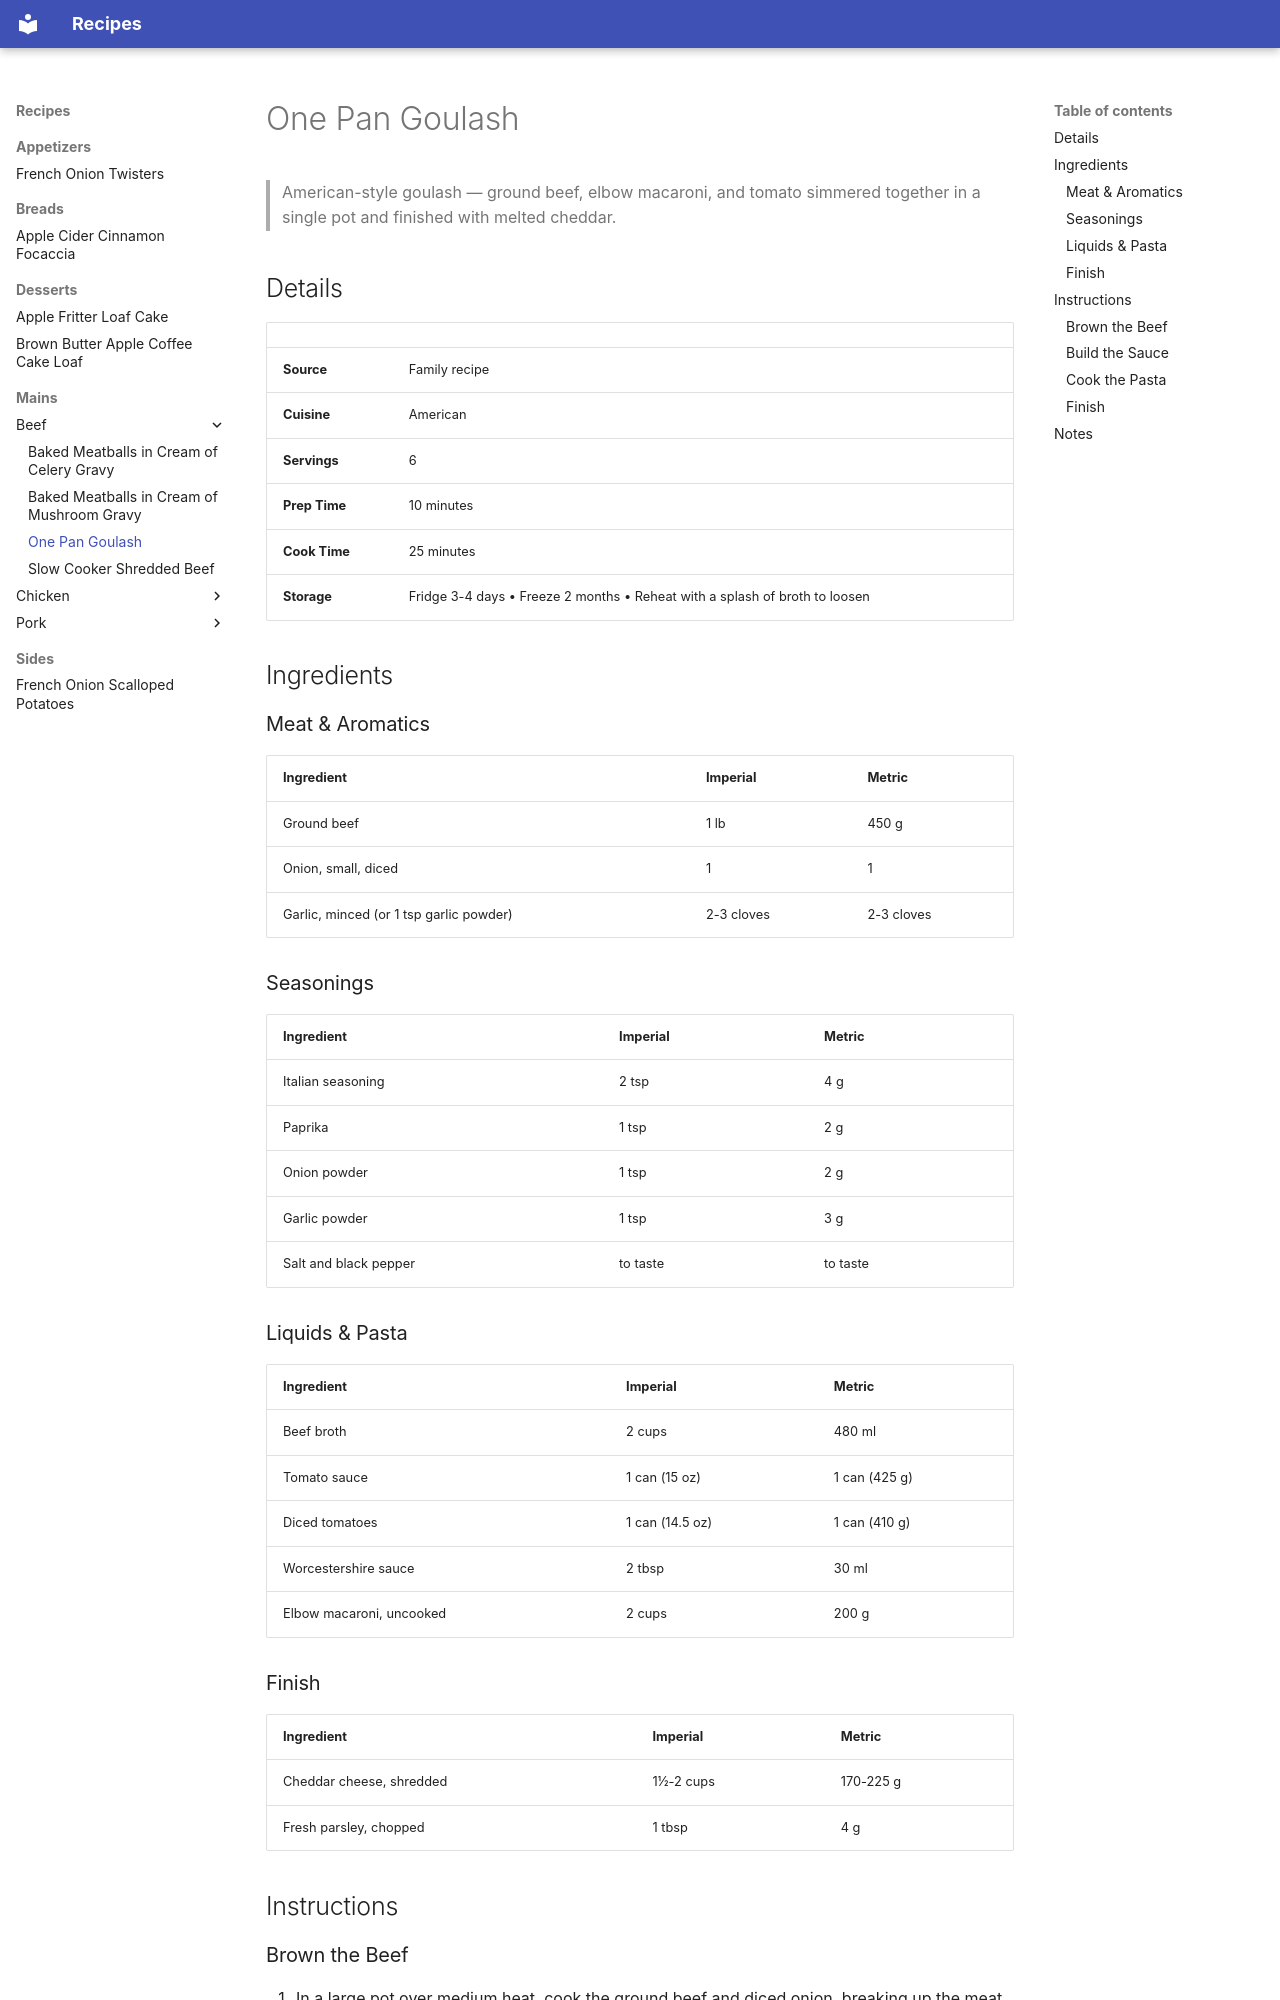

repository: jamesmandrews/recipe-collection · page: mains/beef/one-pan-goulash/index.html · generator: mkdocs

# One Pan Goulash

> American-style goulash — ground beef, elbow macaroni, and tomato simmered together in a single pot and finished with melted cheddar.

## Details

| | |
|-----|-----|
| **Source** | Family recipe |
| **Cuisine** | American |
| **Servings** | 6 |
| **Prep Time** | 10 minutes |
| **Cook Time** | 25 minutes |
| **Storage** | Fridge 3-4 days • Freeze 2 months • Reheat with a splash of broth to loosen |

## Ingredients

### Meat & Aromatics
| Ingredient | Imperial | Metric |
|------------|----------|--------|
| Ground beef | 1 lb | 450 g |
| Onion, small, diced | 1 | 1 |
| Garlic, minced (or 1 tsp garlic powder) | 2-3 cloves | 2-3 cloves |

### Seasonings
| Ingredient | Imperial | Metric |
|------------|----------|--------|
| Italian seasoning | 2 tsp | 4 g |
| Paprika | 1 tsp | 2 g |
| Onion powder | 1 tsp | 2 g |
| Garlic powder | 1 tsp | 3 g |
| Salt and black pepper | to taste | to taste |

### Liquids & Pasta
| Ingredient | Imperial | Metric |
|------------|----------|--------|
| Beef broth | 2 cups | 480 ml |
| Tomato sauce | 1 can (15 oz) | 1 can (425 g) |
| Diced tomatoes | 1 can (14.5 oz) | 1 can (410 g) |
| Worcestershire sauce | 2 tbsp | 30 ml |
| Elbow macaroni, uncooked | 2 cups | 200 g |

### Finish
| Ingredient | Imperial | Metric |
|------------|----------|--------|
| Cheddar cheese, shredded | 1½-2 cups | 170-225 g |
| Fresh parsley, chopped | 1 tbsp | 4 g |

## Instructions

### Brown the Beef
1. In a large pot over medium heat, cook the ground beef and diced onion, breaking up the meat, until the beef is browned and the onion is soft, about 7-8 minutes. Season lightly with salt and pepper.
2. Add the garlic and stir for 30 seconds, until fragrant.
